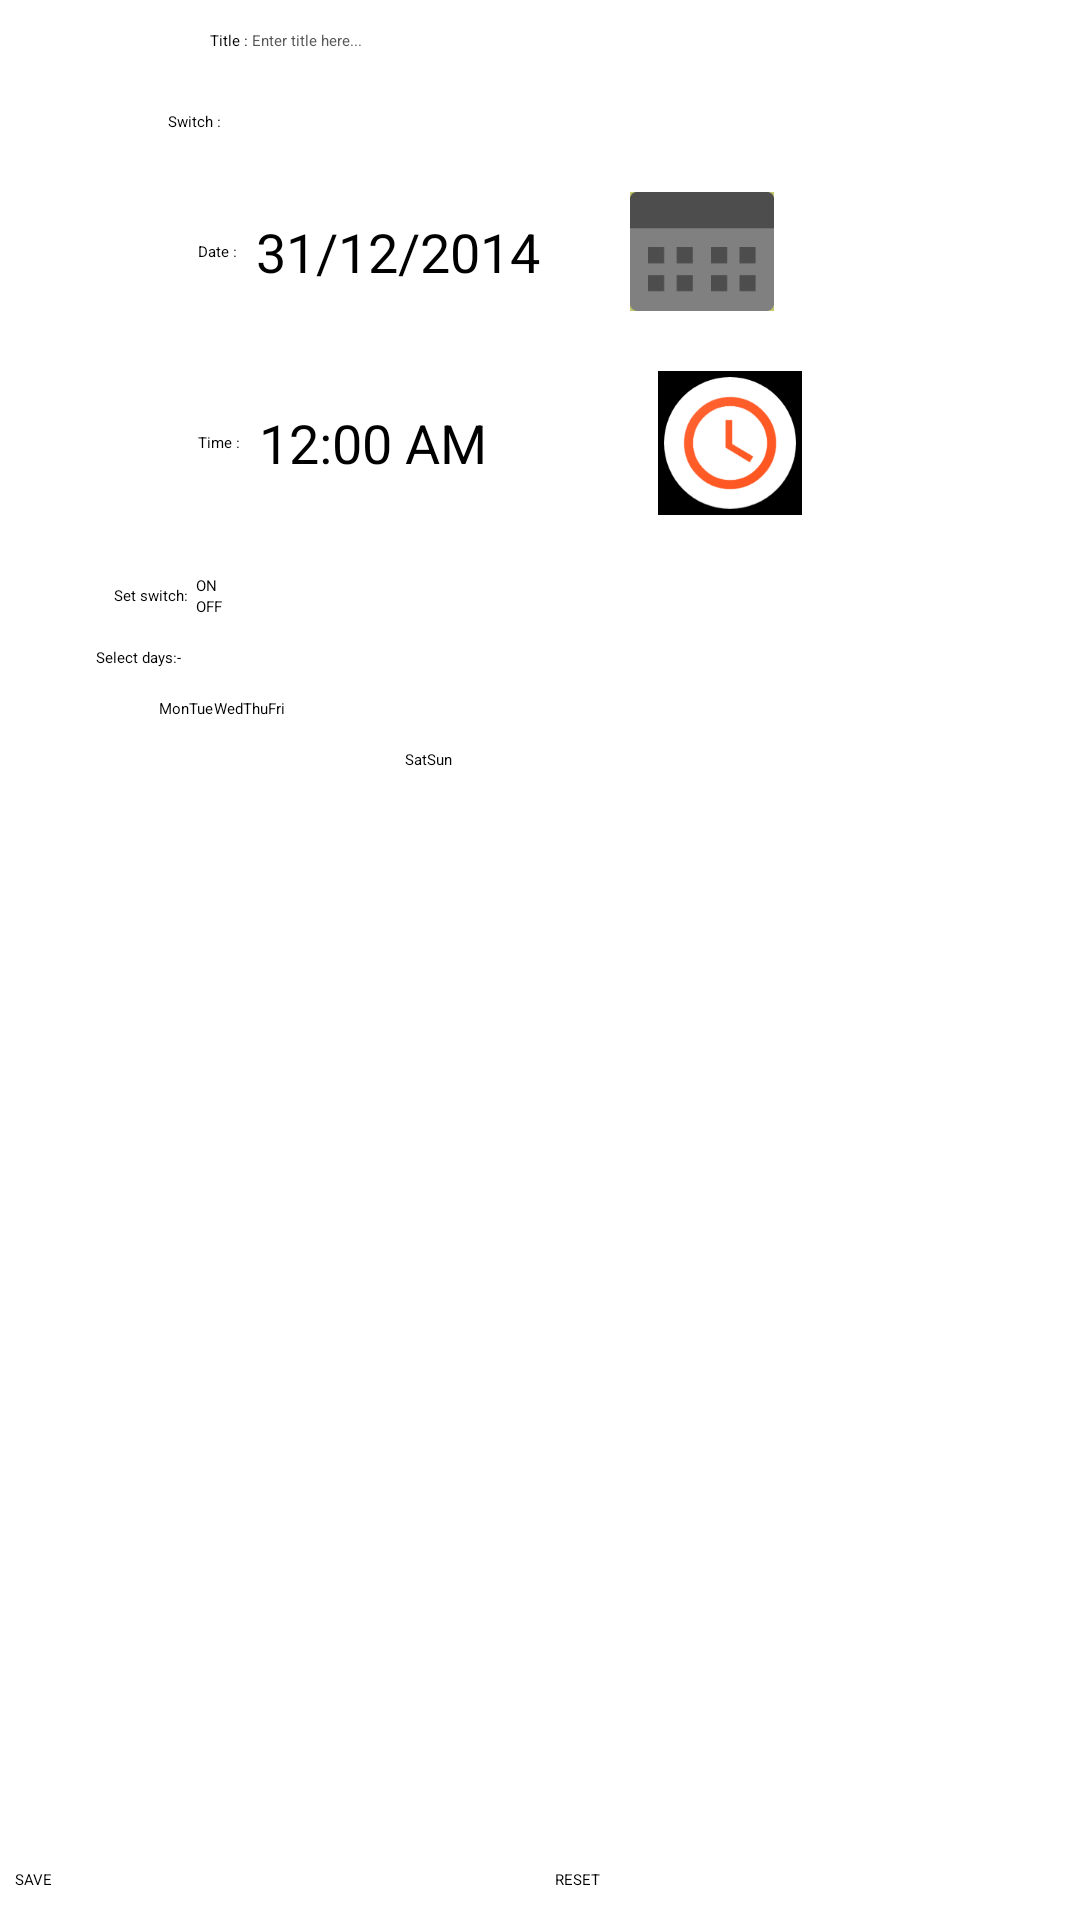

The Android layout XML behind this screen, and the referenced resources:
<!-- AndroidManifest.xml: application theme HABDroid.Light -->
<!-- res/layout/activity_add_schedule.xml -->
<?xml version="1.0" encoding="utf-8"?>

<LinearLayout xmlns:android="http://schemas.android.com/apk/res/android"
    android:id="@+id/linRem"
    android:orientation="vertical" android:layout_width="match_parent"
    android:layout_height="match_parent">

    <LinearLayout
        android:layout_width="match_parent"
        android:layout_height="wrap_content"
        android:layout_marginBottom="10dp"
        android:layout_marginLeft="30dp"
        android:layout_marginRight="30dp"
        android:layout_marginTop="10dp" >

        <TextView
            android:layout_width="wrap_content"
            android:layout_height="wrap_content"
            android:layout_gravity="center_vertical"
            android:layout_marginLeft="40dp"
            android:text="Title : " />

        <EditText
            android:id="@+id/titleRem"
            android:layout_width="match_parent"
            android:layout_height="wrap_content"
            android:hint="Enter title here..."
            android:textColorHint="#585858" />
    </LinearLayout>

    <LinearLayout
        android:layout_width="match_parent"
        android:layout_height="wrap_content"
        android:layout_marginBottom="10dp"
        android:layout_marginLeft="30dp"
        android:layout_marginRight="30dp"
        android:layout_marginTop="10dp" >

        <TextView
            android:layout_width="wrap_content"
            android:layout_height="wrap_content"
            android:layout_gravity="center_vertical"
            android:layout_marginLeft="26dp"
            android:text="Switch : " />

        <Spinner
            android:id="@+id/categoryRem"
            android:layout_width="match_parent"
            android:layout_height="wrap_content"
            android:layout_weight="1"/>
    </LinearLayout>

    <LinearLayout
        android:layout_width="match_parent"
        android:layout_height="wrap_content"
        android:layout_marginBottom="10dp"
        android:layout_marginLeft="30dp"
        android:layout_marginRight="30dp"
        android:layout_marginTop="10dp" >

        <TextView
            android:layout_width="wrap_content"
            android:layout_height="wrap_content"
            android:layout_gravity="center_vertical"
            android:layout_marginLeft="36dp"
            android:text="Date : " />

        <TextView
            android:id="@+id/lblDateRem"
            android:layout_width="wrap_content"
            android:layout_height="wrap_content"
            android:layout_gravity="center_vertical"
            android:layout_marginLeft="5dp"
            android:text="31/12/2014"
            android:textSize="18dp" />

        <ImageButton
            android:id="@+id/btnDateRem"
            android:layout_width="wrap_content"
            android:layout_height="wrap_content"
            android:layout_marginLeft="30dp"
            android:background="#c4c96b"
            android:src="@mipmap/calendar"/>
    </LinearLayout>

    <LinearLayout
        android:layout_width="match_parent"
        android:layout_height="wrap_content"
        android:layout_marginBottom="10dp"
        android:layout_marginLeft="30dp"
        android:layout_marginRight="30dp"
        android:layout_marginTop="10dp" >

        <TextView
            android:layout_width="wrap_content"
            android:layout_height="wrap_content"
            android:layout_gravity="center_vertical"
            android:layout_marginLeft="36dp"
            android:text="Time : " />

        <TextView
            android:id="@+id/lblTimeRem"
            android:layout_width="wrap_content"
            android:layout_height="wrap_content"
            android:layout_gravity="center_vertical"
            android:layout_marginLeft="5dp"
            android:text="12:00 AM"
            android:textSize="18dp" />

        <ImageButton
            android:id="@+id/btnTimeRem"
            android:layout_width="wrap_content"
            android:layout_height="wrap_content"
            android:layout_marginLeft="57dp"
            android:background="#000000"
            android:src="@mipmap/alarm" />
    </LinearLayout>

    <LinearLayout
        android:layout_width="match_parent"
        android:layout_height="wrap_content"
        android:layout_marginLeft="30dp"
        android:layout_marginTop="10dp"
        android:layout_marginRight="30dp"
        android:layout_marginBottom="10dp">

        <TextView
            android:layout_width="wrap_content"
            android:layout_height="wrap_content"
            android:layout_gravity="center_vertical"
            android:layout_marginLeft="8dp"
            android:text="Set switch:  " />

        <RadioGroup
            android:layout_width="match_parent"
            android:layout_height="wrap_content"
            android:id="@+id/rdoGroup">

            <RadioButton
                android:id="@+id/rdoON"
                android:layout_width="wrap_content"
                android:layout_height="wrap_content"
                android:text="ON" />

            <RadioButton
                android:id="@+id/rdoOFF"
                android:layout_width="wrap_content"
                android:layout_height="wrap_content"
                android:text="OFF" />
        </RadioGroup>

    </LinearLayout>

    <LinearLayout
        android:layout_width="match_parent"
        android:layout_height="wrap_content"
        android:layout_marginLeft="30dp"
        android:layout_marginRight="30dp" >

        <TextView
            android:layout_width="wrap_content"
            android:layout_height="wrap_content"
            android:layout_gravity="center_vertical"
            android:layout_marginLeft="2dp"
            android:text="Select days:-  " />
    </LinearLayout>

    <LinearLayout
        android:layout_width="match_parent"
        android:layout_height="wrap_content"
        android:layout_marginBottom="10dp"
        android:layout_marginLeft="30dp"
        android:layout_marginTop="10dp"
        android:layout_marginRight="30dp" >

        <CheckBox
            android:id="@+id/chkMon"
            android:layout_width="wrap_content"
            android:layout_height="wrap_content"
            android:layout_marginLeft="23dp"
            android:text="Mon" />
        <CheckBox
            android:id="@+id/chkTue"
            android:layout_width="wrap_content"
            android:layout_height="wrap_content"
            android:text="Tue" />
        <CheckBox
            android:id="@+id/chkWed"
            android:layout_width="wrap_content"
            android:layout_height="wrap_content"
            android:text="Wed" />
        <CheckBox
            android:id="@+id/chkThu"
            android:layout_width="wrap_content"
            android:layout_height="wrap_content"
            android:text="Thu" />
        <CheckBox
            android:id="@+id/chkFri"
            android:layout_width="wrap_content"
            android:layout_height="wrap_content"
            android:text="Fri" />
    </LinearLayout>

    <LinearLayout
        android:layout_width="match_parent"
        android:layout_height="wrap_content"
        android:layout_marginBottom="10dp"
        android:layout_marginLeft="30dp"
        android:layout_marginRight="30dp" >

        <CheckBox
            android:id="@+id/chkSat"
            android:layout_width="wrap_content"
            android:layout_height="wrap_content"
            android:layout_marginLeft="105dp"
            android:text="Sat" />
        <CheckBox
            android:id="@+id/chkSun"
            android:layout_width="wrap_content"
            android:layout_height="wrap_content"
            android:text="Sun" />
    </LinearLayout>

    <ListView
        android:id="@+id/lisRem"
        android:layout_width="match_parent"
        android:layout_height="0dp"
        android:layout_weight="1" />

    <LinearLayout
        android:id="@+id/laytbtns"
        android:layout_width="fill_parent"
        android:layout_height="wrap_content"
        android:layout_marginBottom="10dp"
        android:layout_marginTop="5dp" >

        <Button
            android:id="@+id/saveRem"
            android:layout_width="0dp"
            android:layout_height="wrap_content"
            android:layout_marginLeft="5dp"
            android:layout_marginRight="5dp"
            android:layout_weight="1"
            android:onClick="save"
            android:text="SAVE" />

        <Button
            android:id="@+id/resetRem"
            android:layout_width="0dp"
            android:layout_height="wrap_content"
            android:layout_marginLeft="5dp"
            android:layout_marginRight="5dp"
            android:layout_weight="1"
            android:onClick="reset"
            android:text="RESET" />
    </LinearLayout>

</LinearLayout>
<!-- resources referenced by this layout -->
<resources>
  <!-- mipmap alarm: png bitmap (mipmap-hdpi, 5292 bytes) -->
  <!-- mipmap calendar: png bitmap (mipmap-xxxhdpi, 945 bytes) -->
</resources>
